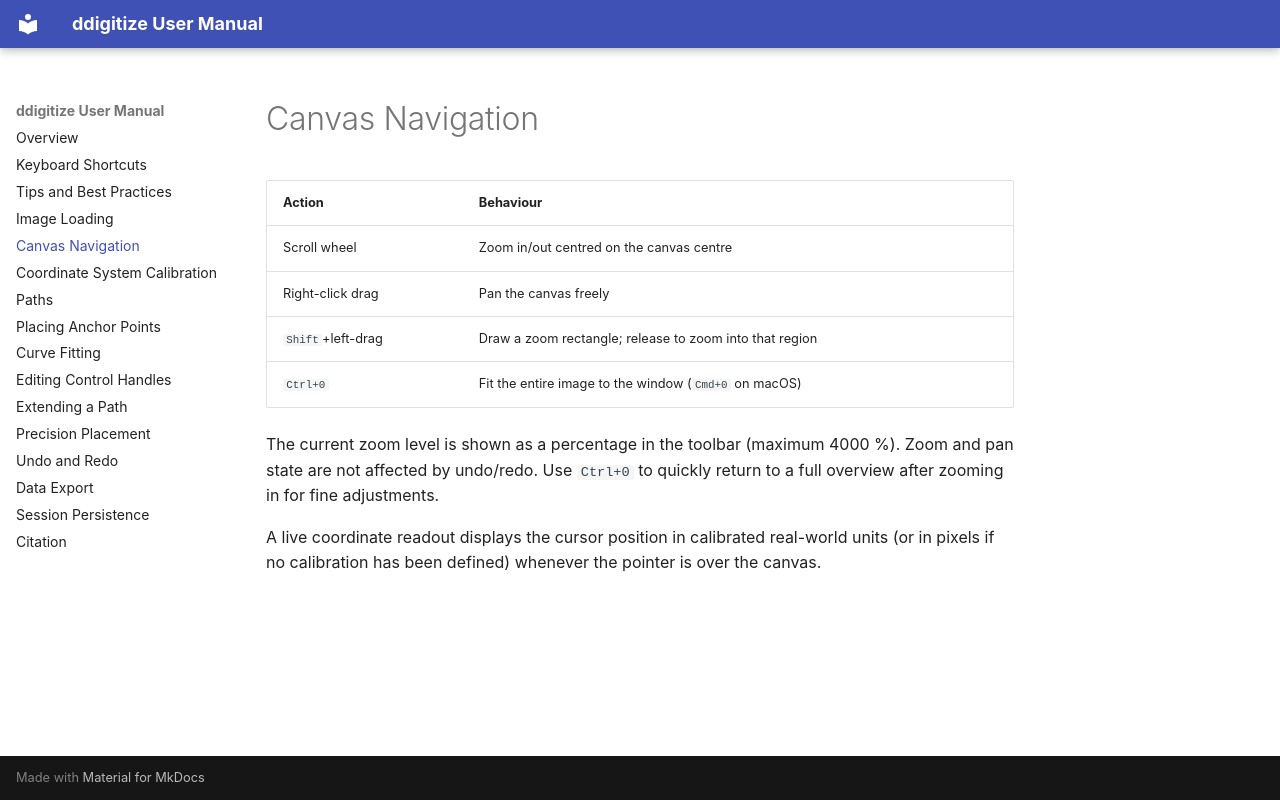

repository: MBGM-lab/ddigitize · page: canvas-navigation/index.html · generator: mkdocs

# Canvas Navigation

| Action | Behaviour |
|--------|-----------|
| Scroll wheel | Zoom in/out centred on the canvas centre |
| Right-click drag | Pan the canvas freely |
| `Shift`+left-drag | Draw a zoom rectangle; release to zoom into that region |
| `Ctrl+0` | Fit the entire image to the window (`Cmd+0` on macOS) |

The current zoom level is shown as a percentage in the toolbar (maximum 4000 %).
Zoom and pan state are not affected by undo/redo. Use `Ctrl+0` to quickly return
to a full overview after zooming in for fine adjustments.

A live coordinate readout displays the cursor position in calibrated real-world units
(or in pixels if no calibration has been defined) whenever the pointer is over the canvas.
